Run: headless pygame with SDL's dummy video driver; simulated clock (each Clock.tick advances the game by its frame time, no real sleeping); random seed 0; keys injected as events and as key.get_pressed() state; no mouse input.
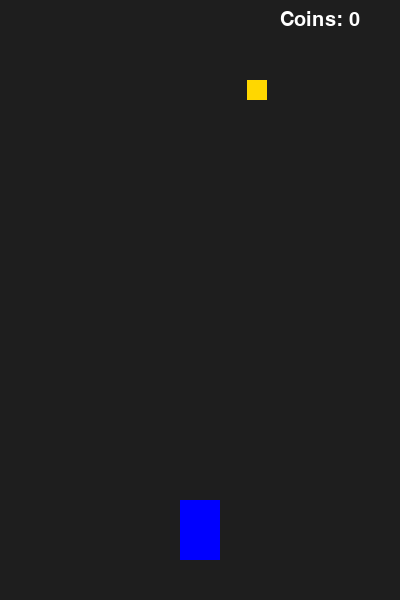
Frame 1 of 4 · flips 1–60 · no input
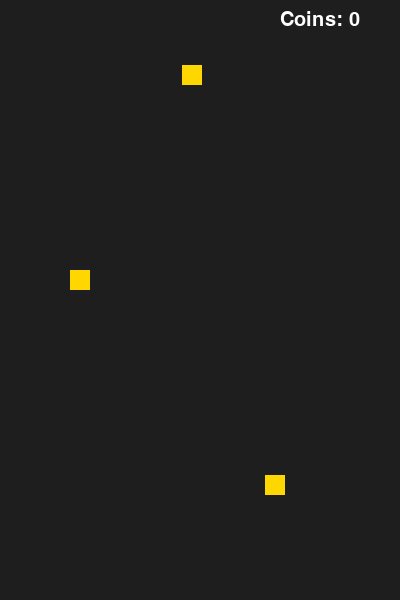
Frame 2 of 4 · flips 61–180 · tapped SPACE, RETURN · held RIGHT (→), D
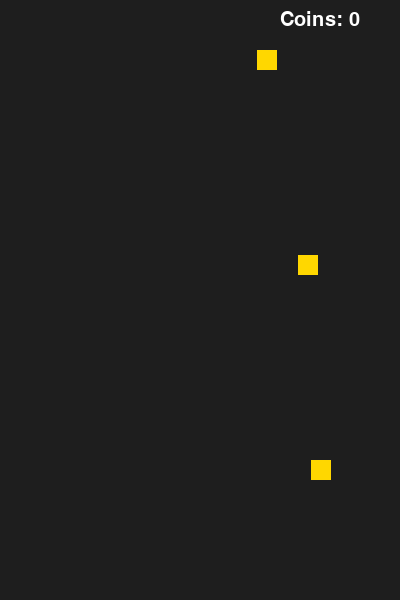
Frame 3 of 4 · flips 181–300 · held DOWN (↓), S
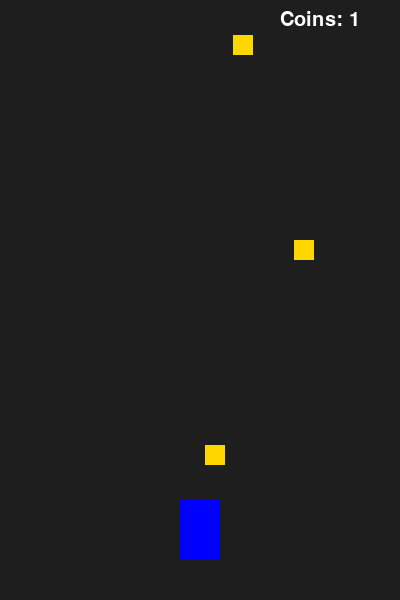
Frame 4 of 4 · flips 301–420 · held LEFT (←), A, UP (↑), W

The pygame program that drew these frames:

import pygame
import random

pygame.init()

# Screen size
WIDTH, HEIGHT = 400, 600
screen = pygame.display.set_mode((WIDTH, HEIGHT))
pygame.display.set_caption("Racer")

clock = pygame.time.Clock()
font = pygame.font.SysFont(None, 30)

# Player car (rectangle)
player = pygame.Rect(180, 500, 40, 60)

# Coins list and counter
coins = []
coin_count = 0

# Function to spawn a coin at random x position
def spawn_coin():
    x = random.randint(50, WIDTH - 50)
    coin = pygame.Rect(x, -20, 20, 20)
    coins.append(coin)

running = True
spawn_timer = 0

while running:
    # Fill background (dark gray)
    screen.fill((30, 30, 30))

    # Player movement using arrow keys
    keys = pygame.key.get_pressed()
    if keys[pygame.K_LEFT]:
        player.x -= 5
    if keys[pygame.K_RIGHT]:
        player.x += 5

    # Spawn coins every few frames
    spawn_timer += 1
    if spawn_timer > 40:
        spawn_coin()
        spawn_timer = 0

    # Move and draw coins
    for coin in coins[:]:
        coin.y += 5
        pygame.draw.rect(screen, (255, 215, 0), coin)  # gold color

        # Check collision with player (collect coin)
        if player.colliderect(coin):
            coins.remove(coin)
            coin_count += 1

        # Remove coin if it goes off screen
        elif coin.y > HEIGHT:
            coins.remove(coin)

    # Draw player car
    pygame.draw.rect(screen, (0, 0, 255), player)

    # Draw coin counter (top right)
    text = font.render(f"Coins: {coin_count}", True, (255,255,255))
    screen.blit(text, (WIDTH - 120, 10))

    # Event handling
    for event in pygame.event.get():
        if event.type == pygame.QUIT:
            running = False

    pygame.display.flip()
    clock.tick(60)
